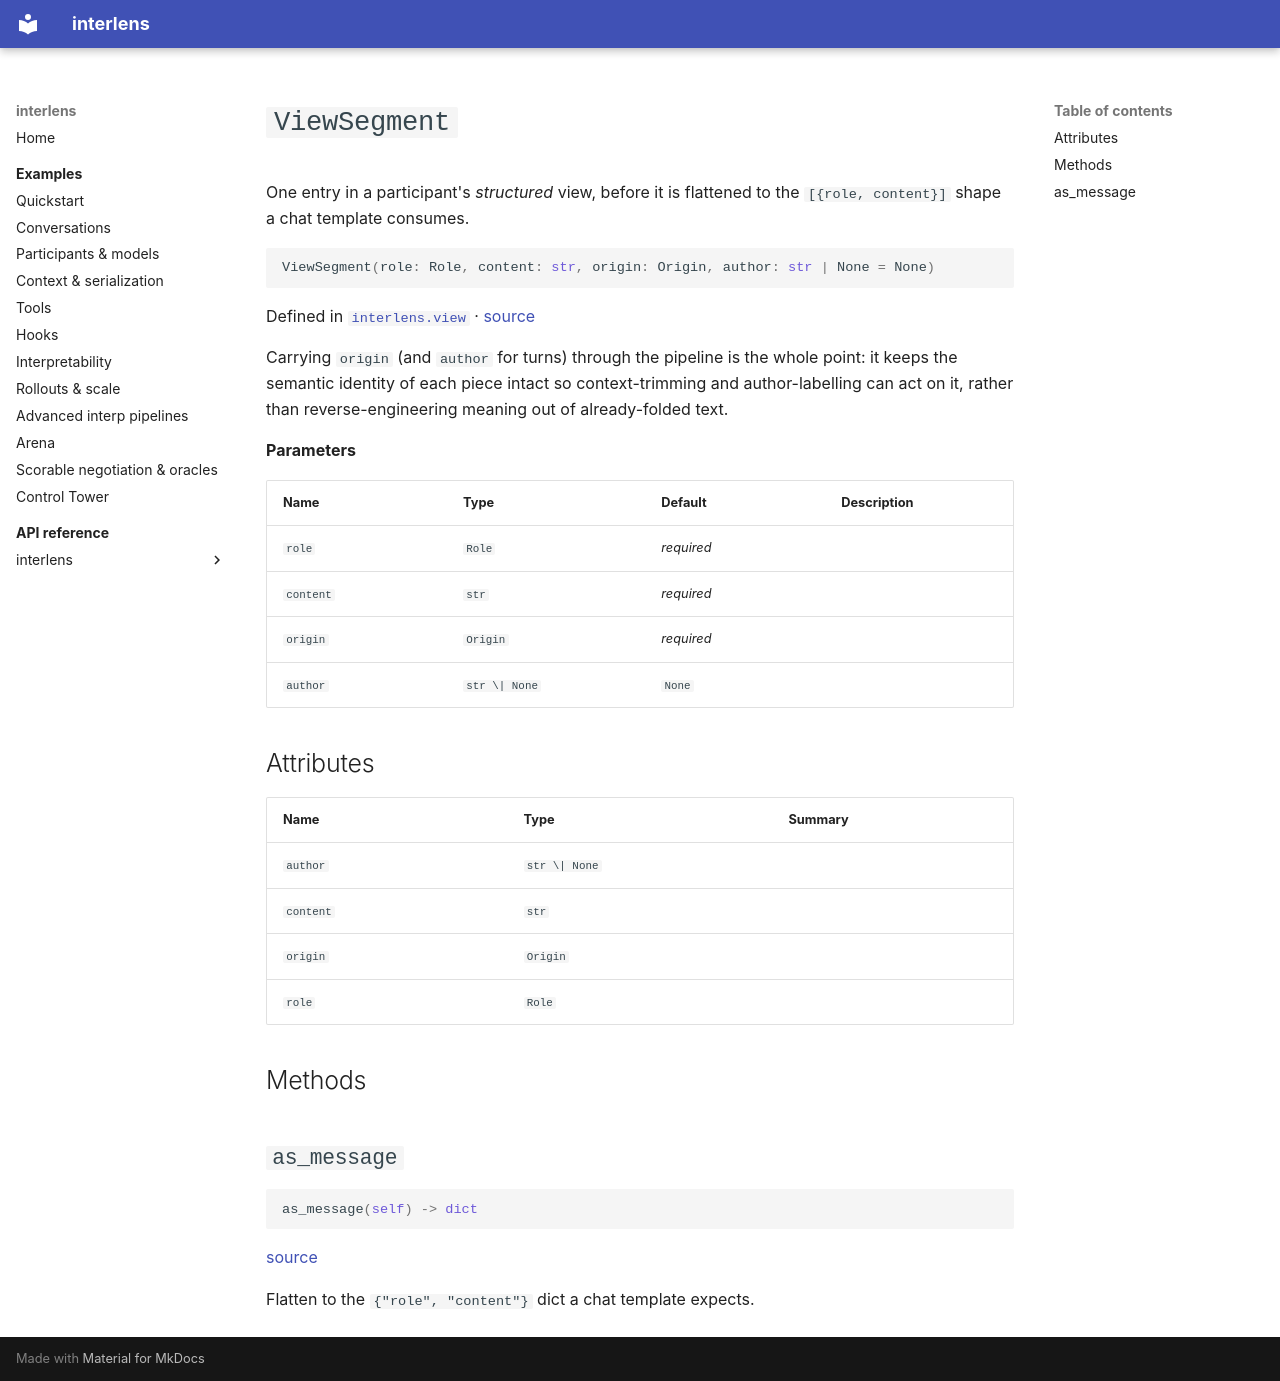

repository: Sid-MB/interlens · page: reference/interlens/view/ViewSegment/index.html · generator: mkdocs

# `ViewSegment`

One entry in a participant's *structured* view, before it is flattened to the `[{role, content}]` shape a chat template consumes.

```python
ViewSegment(role: Role, content: str, origin: Origin, author: str | None = None)
```

Defined in [`interlens.view`](index.md) · [source](https://github.com/Sid-MB/interlens/blob/main/src/interlens/view.py#L29-L46)

Carrying `origin` (and `author` for turns) through the pipeline is the whole point: it keeps the
semantic identity of each piece intact so context-trimming and author-labelling can act on it, rather than
reverse-engineering meaning out of already-folded text.

**Parameters**

| Name | Type | Default | Description |
|---|---|---|---|
| `role` | `Role` | *required* |  |
| `content` | `str` | *required* |  |
| `origin` | `Origin` | *required* |  |
| `author` | `str \| None` | `None` |  |

## Attributes {#attributes}

| Name | Type | Summary |
|---|---|---|
| `author` | `str \| None` |  |
| `content` | `str` |  |
| `origin` | `Origin` |  |
| `role` | `Role` |  |

## Methods {#methods}

## `as_message` {#as_message}

```python
as_message(self) -> dict
```

[source](https://github.com/Sid-MB/interlens/blob/main/src/interlens/view.py#L44-L46)

Flatten to the `{"role", "content"}` dict a chat template expects.
